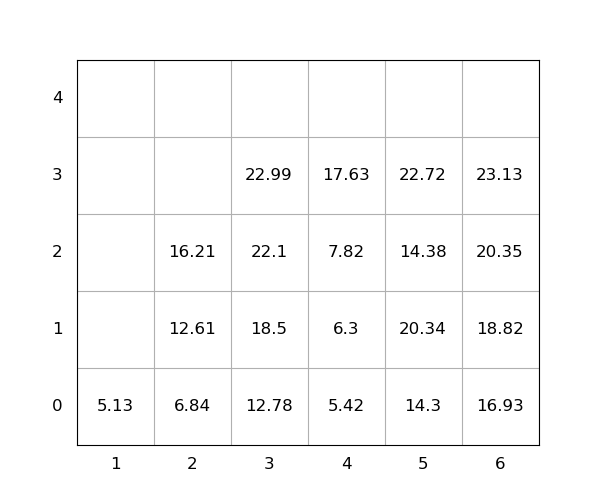

Data behind this chart, as committed beside it:
idx, loc_x, loc_y, loc_z, weight, group, score, seq, reloc, size(ft)
1, 5, 0, 0, 14.3, 0, 14.3, 0, 0, 20
2, 5, 0, 1, 20.34, 0, 20.34, 0, 1.0, 20
3, 5, 0, 2, 14.38, 0, 14.38, 0, 1.0, 20
4, 3, 0, 0, 12.78, 0, 12.78, 0, 0, 20
5, 5, 0, 3, 22.72, 0, 22.72, 0, 1.0, 20
6, 2, 0, 0, 6.84, 0, 6.84, 1, 0, 20
7, 3, 0, 1, 18.5, 0, 18.5, 2, 0, 20
8, 3, 0, 2, 22.1, 0, 22.1, 3, 0, 20
9, 6, 0, 0, 16.93, 0, 16.93, 4, 0, 20
10, 6, 0, 1, 18.82, 0, 18.82, 5, 0, 20
11, 4, 0, 0, 5.42, 0, 5.42, 6, 0, 20
12, 4, 0, 1, 6.3, 0, 6.3, 7, 0, 20
13, 6, 0, 2, 20.35, 0, 20.35, 8, 0, 20
14, 6, 0, 3, 23.13, 0, 23.13, 9, 0, 20
15, 4, 0, 2, 7.82, 0, 7.82, 10, 0, 20
16, 2, 0, 1, 12.61, 0, 12.61, 11, 0, 20
17, 3, 0, 3, 22.99, 0, 22.99, 12, 0, 20
18, 4, 0, 3, 17.63, 0, 17.63, 13, 0, 20
19, 2, 0, 2, 16.21, 0, 16.21, 14, 0, 20
20, 1, 0, 0, 5.13, 0, 5.13, 15, 0, 20
